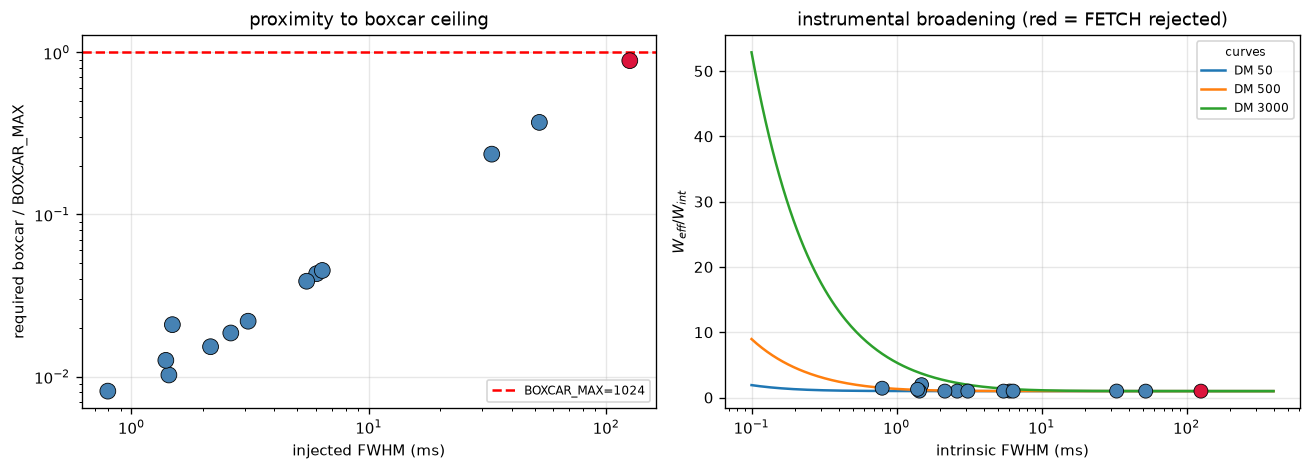

The data file committed next to this chart (first rows):
TOA, dm_inj, snr_inj, fwhm_inj_ms, recovered, n_cands, tcand, dm_heimdall, snr_heimdall, fetch_prob, fetch_label, members, dt_s, dm_err, dm_err_%, snr_gain, fetch_ok, smear_ms, w_eff_ms, broadening, sweep_s, boxcar_samp, boxcar_frac, smear_limited
10.0, 46.75, 7.898, 2.623, True, 1, 9.999, 47.47, 39.03, 0.9997, 1.0, 10097, -0.00096, 0.7287, 1.559, 4.942, True, 0.08235, 2.628, 1.002, 0.0843, 19.01, 0.01857, False
20, 818.1, 3.877, 52.32, True, 1, 19.99, 824.9, 17.48, 0.9091, 1.0, 2863, -0.01488, 6.795, 0.8305, 4.509, True, 1.441, 52.34, 1, 1.475, 378.6, 0.3697, False
30.01, 62.89, 4.72, 2.156, True, 1, 30, 63.06, 20.71, 1, 1.0, 3455, -0.0003572, 0.176, 0.2798, 4.387, True, 0.1108, 2.163, 1.003, 0.1134, 15.65, 0.01528, False
40.01, 326.5, 5.498, 125.8, True, 1, 40.03, 313.7, 19.21, 0.2188, 0.0, 9302, 0.01726, -12.81, -3.922, 3.493, False, 0.5753, 125.8, 1, 0.5889, 909.9, 0.8886, False
50.01, 1449, 5.537, 1.488, True, 1, 50.01, 1450, 27.29, 0.9877, 1.0, 182, -0.0006145, 0.327, 0.02256, 4.928, True, 2.553, 2.959, 1.988, 2.614, 21.4, 0.0209, True
60.01, 2799, 5.479, 32.97, True, 1, 60.02, 2795, 26, 1, 1.0, 1024, 0.003107, -3.834, -0.137, 4.745, True, 4.931, 33.34, 1.011, 5.048, 241.2, 0.2355, False
70.02, 530.2, 11.64, 6.033, True, 1, 70.02, 530.4, 50.52, 1, 1.0, 4499, -0.0003717, 0.1676, 0.0316, 4.341, True, 0.934, 6.107, 1.012, 0.9561, 44.18, 0.04314, False
80.02, 144.8, 7.07, 5.475, True, 1, 80.02, 146, 31.58, 1, 1.0, 8762, -0.00105, 1.165, 0.8044, 4.467, True, 0.2551, 5.483, 1.001, 0.2611, 39.66, 0.03873, False
90.02, 252.5, 7.717, 6.371, True, 1, 90.02, 251.8, 36.76, 1, 1.0, 7565, 0.0005711, -0.7605, -0.3011, 4.764, True, 0.4449, 6.388, 1.003, 0.4554, 46.21, 0.04513, False
100, 465.6, 6.886, 0.7959, True, 1, 100, 465.3, 33.8, 1, 1.0, 809, -0.0001075, -0.2863, -0.06149, 4.908, True, 0.8202, 1.151, 1.446, 0.8396, 8.327, 0.008132, True
110, 46.31, 8.004, 1.439, True, 1, 110, 46.18, 39.76, 1, 1.0, 10005, 0.0002139, -0.134, -0.2893, 4.967, True, 0.08158, 1.448, 1.006, 0.08352, 10.47, 0.01023, False
120, 623.6, 6.542, 1.397, True, 1, 120, 623.7, 34.24, 1, 1.0, 576, -0.0004647, 0.06966, 0.01117, 5.233, True, 1.099, 1.783, 1.276, 1.125, 12.9, 0.01259, False
130, 46.83, 4.071, 3.103, True, 1, 130, 46.92, 23.76, 0.9999, 1.0, 4712, -0.0001434, 0.09583, 0.2046, 5.838, True, 0.0825, 3.108, 1.001, 0.08445, 22.48, 0.02195, False
